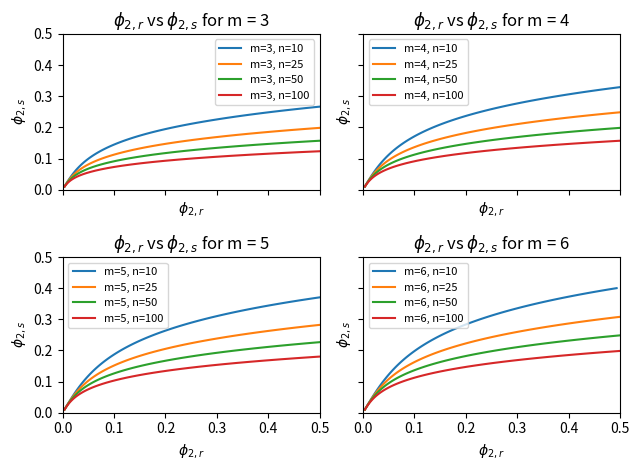

Reproduce this figure in Python.
import matplotlib.pyplot as plt
import numpy as np
#x = phi2s
#y = phi2r
x = np.linspace(0.01, 0.4, 100)
ms = [[3,4],[5,6]]
ns= [10,25,50,100]
fig, axs = plt.subplots(2,2, sharex=True, sharey=True)
for i in range(2):
    for j in range(2):
        for n in ns:
            y = ((-((0.495*x**2)+x*(1+0.304*(ms[i][j]/n)*((1/ms[i][j])-0.5))+np.log(1-x))/(0.304*(x**(1/3))*(ms[i][j]/n)*(1-2/ms[i][j])))**(3/2))
            axs[i,j].plot(y,x, label= "m="+str(ms[i][j])+", n="+str(n))

ax1 = axs[0,0]
ax2 = axs[0,1]
ax3 = axs[1,0]
ax4 = axs[1,1]
ax1.set_title(r'$\phi_{2,r}$ vs $\phi_{2,s}$ for m = 3')
ax2.set_title(r'$\phi_{2,r}$ vs $\phi_{2,s}$ for m = 4')
ax3.set_title(r'$\phi_{2,r}$ vs $\phi_{2,s}$ for m = 5')
ax4.set_title(r'$\phi_{2,r}$ vs $\phi_{2,s}$ for m = 6')
ax1.legend(fontsize =8)
ax2.legend(fontsize =8)
ax3.legend(fontsize =8)
ax4.legend(fontsize =8)
# the function, which is y = x^2 here
# setting the axes at the centre
ax1.set_xlabel(r'$\phi_{2,r}$')
ax1.set_ylabel(r'$\phi_{2,s}$')
ax2.set_xlabel(r'$\phi_{2,r}$')
ax2.set_ylabel(r'$\phi_{2,s}$')
ax3.set_xlabel(r'$\phi_{2,r}$')
ax3.set_ylabel(r'$\phi_{2,s}$')
ax4.set_xlabel(r'$\phi_{2,r}$')
ax4.set_ylabel(r'$\phi_{2,s}$')
plt.tight_layout()
# plot the function
plt.xlim(0,.5)
plt.ylim(0,.5)
# show the plot
plt.show()